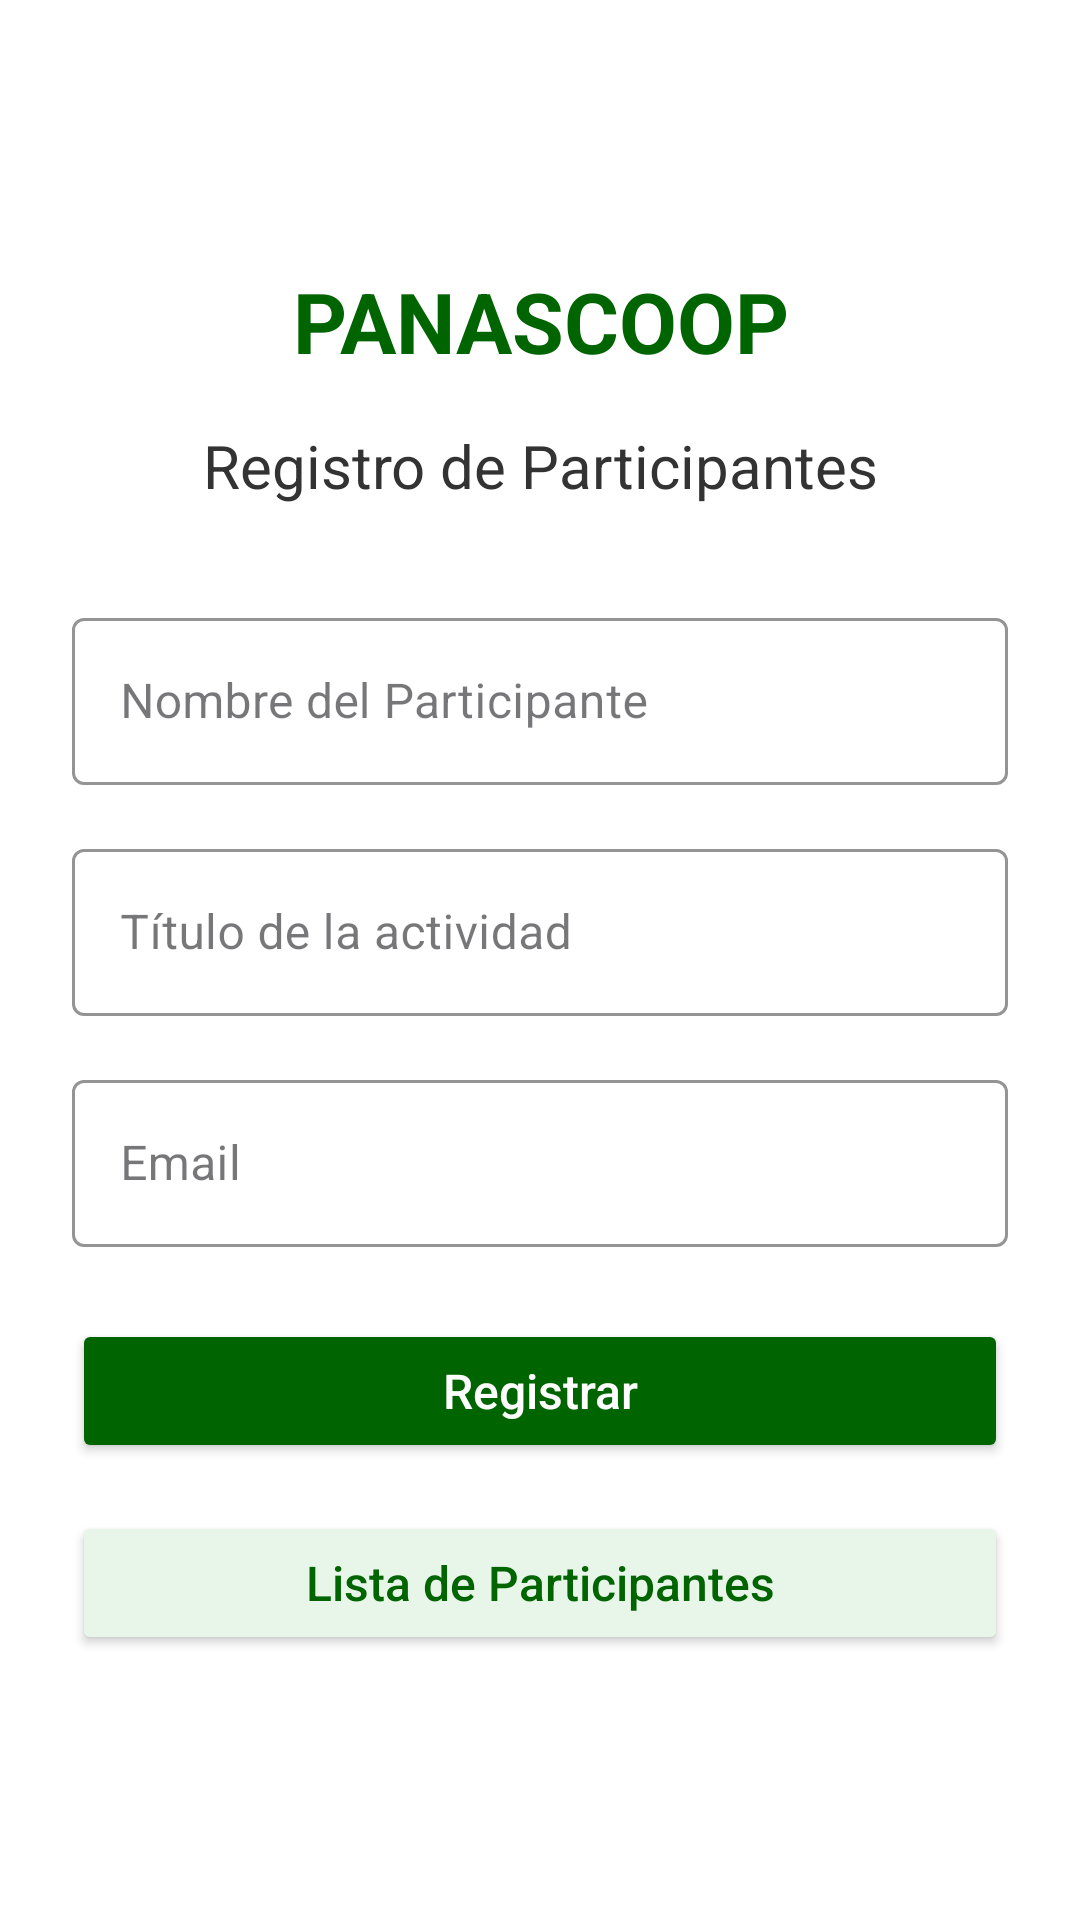

Layout XML and referenced resources for this Android screen:
<!-- AndroidManifest.xml: application theme Theme.ProyectCoop -->
<!-- res/layout/activity_registro_participantes.xml -->
<?xml version="1.0" encoding="utf-8"?>
<LinearLayout xmlns:android="http://schemas.android.com/apk/res/android"
    xmlns:app="http://schemas.android.com/apk/res-auto"
    android:layout_width="match_parent"
    android:layout_height="match_parent"
    android:orientation="vertical"
    android:background="#FFFFFF"
    android:gravity="center_vertical"
    android:padding="24dp">

    <TextView
        android:layout_width="match_parent"
        android:layout_height="wrap_content"
        android:text="PANASCOOP"
        android:textColor="#006400"
        android:textSize="28sp"
        android:textStyle="bold"
        android:gravity="center"
        android:layout_marginBottom="16dp"/>

    <TextView
        android:layout_width="match_parent"
        android:layout_height="wrap_content"
        android:text="Registro de Participantes"
        android:textColor="#333333"
        android:textSize="20sp"
        android:gravity="center"
        android:layout_marginBottom="32dp"/>

    <LinearLayout
        android:layout_width="match_parent"
        android:layout_height="wrap_content"
        android:orientation="vertical"
        android:gravity="center_horizontal">

        <com.google.android.material.textfield.TextInputLayout
            android:layout_width="match_parent"
            android:layout_height="wrap_content"
            android:layout_marginBottom="16dp"
            style="@style/Widget.MaterialComponents.TextInputLayout.OutlinedBox"
            app:boxStrokeColor="#006400"
            app:hintTextColor="#006400">

            <com.google.android.material.textfield.TextInputEditText
                android:id="@+id/etNombreParticipante"
                android:layout_width="match_parent"
                android:layout_height="wrap_content"
                android:hint="Nombre del Participante"
                android:textColor="#333333"
                android:textSize="16sp"/>
        </com.google.android.material.textfield.TextInputLayout>

        <com.google.android.material.textfield.TextInputLayout
            android:layout_width="match_parent"
            android:layout_height="wrap_content"
            android:layout_marginBottom="16dp"
            style="@style/Widget.MaterialComponents.TextInputLayout.OutlinedBox"
            app:boxStrokeColor="#006400"
            app:hintTextColor="#006400">

            <com.google.android.material.textfield.TextInputEditText
                android:id="@+id/etTituloActividad"
                android:layout_width="match_parent"
                android:layout_height="wrap_content"
                android:hint="Título de la actividad"
                android:textColor="#333333"
                android:textSize="16sp"/>
        </com.google.android.material.textfield.TextInputLayout>

        <com.google.android.material.textfield.TextInputLayout
            android:layout_width="match_parent"
            android:layout_height="wrap_content"
            android:layout_marginBottom="24dp"
            style="@style/Widget.MaterialComponents.TextInputLayout.OutlinedBox"
            app:boxStrokeColor="#006400"
            app:hintTextColor="#006400">

            <com.google.android.material.textfield.TextInputEditText
                android:id="@+id/etEmail"
                android:layout_width="match_parent"
                android:layout_height="wrap_content"
                android:hint="Email"
                android:inputType="textEmailAddress"
                android:textColor="#333333"
                android:textSize="16sp"/>
        </com.google.android.material.textfield.TextInputLayout>

        <Button
            android:id="@+id/btnRegistrar"
            android:layout_width="match_parent"
            android:layout_height="48dp"
            android:text="Registrar"
            android:backgroundTint="#006400"
            android:textColor="#FFFFFF"
            android:textSize="16sp"
            android:textAllCaps="false"
            android:elevation="2dp"
            android:layout_marginBottom="16dp"/>

        <Button
            android:id="@+id/btnListaParticipantes"
            android:layout_width="match_parent"
            android:layout_height="48dp"
            android:text="Lista de Participantes"
            android:backgroundTint="#E8F5E9"
            android:textColor="#006400"
            android:textSize="16sp"
            android:textAllCaps="false"
            android:elevation="1dp"/>
    </LinearLayout>
</LinearLayout>
<!-- resources referenced by this layout -->
<resources>
  <style name="Theme.ProyectCoop" parent="Base.Theme.ProyectCoop" />
  <style name="Base.Theme.ProyectCoop" parent="Theme.Material3.DayNight.NoActionBar">
          
          
      </style>
</resources>
